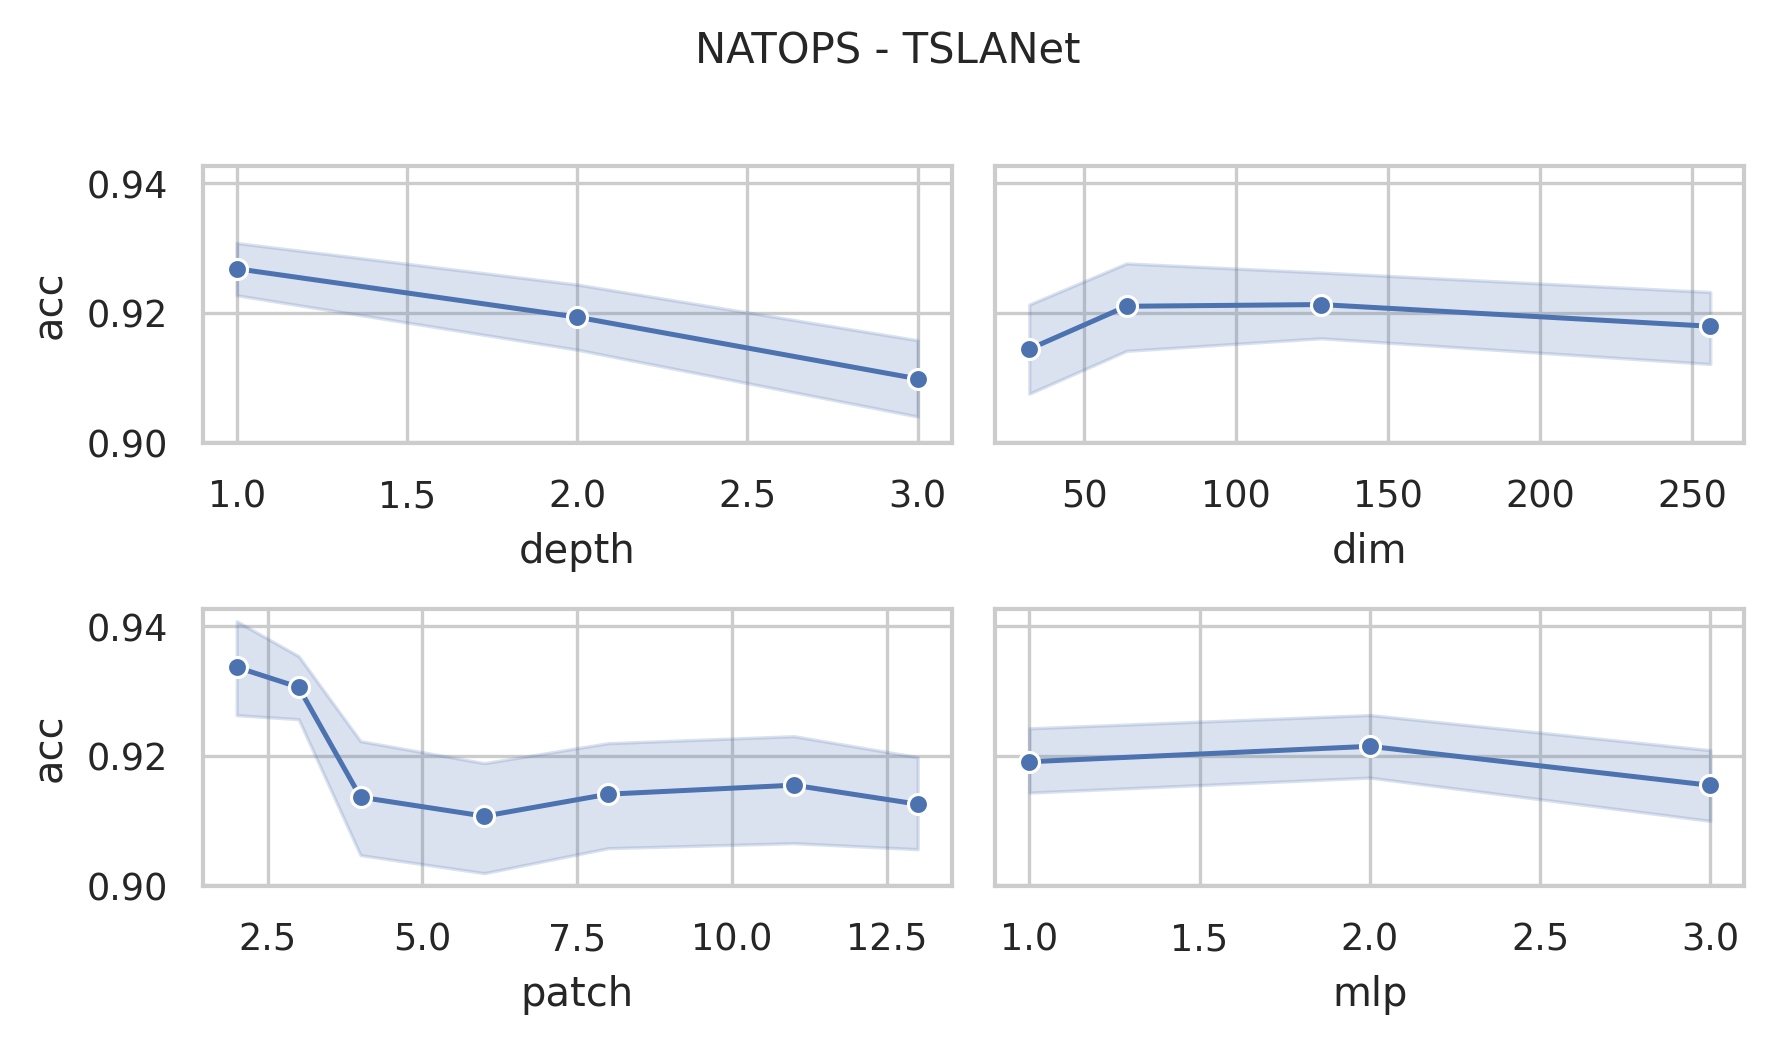

The file beside this chart, header and first rows:
data_name, dim, depth, mask, patch, mlp, ASB, AF, ICB, preTr, acc, acc_val, model_size (KB), log_path
NATOPS, 256, 3, 0.4, 2, 3.0, True, True, True, True, 0.9167, 0.9722, 35071, NATOPS_dim256_depth3_mask0.4_patch2_mlp3…
NATOPS, 256, 3, 0.4, 3, 3.0, True, True, True, True, 0.9389, 0.9722, 35138, NATOPS_dim256_depth3_mask0.4_patch3_mlp3…
NATOPS, 256, 3, 0.4, 4, 3.0, True, True, True, True, 0.9333, 0.9722, 35139, NATOPS_dim256_depth3_mask0.4_patch4_mlp3…
NATOPS, 256, 3, 0.4, 6, 3.0, True, True, True, True, 0.8944, 0.9722, 35261, NATOPS_dim256_depth3_mask0.4_patch6_mlp3…
NATOPS, 256, 3, 0.4, 8, 3.0, True, True, True, True, 0.9167, 0.9444, 35395, NATOPS_dim256_depth3_mask0.4_patch8_mlp3…
NATOPS, 256, 3, 0.4, 11, 3.0, True, True, True, True, 0.9167, 0.9722, 35602, NATOPS_dim256_depth3_mask0.4_patch11_mlp…
NATOPS, 256, 3, 0.4, 13, 3.0, True, True, True, True, 0.9, 0.9444, 35742, NATOPS_dim256_depth3_mask0.4_patch13_mlp…
NATOPS, 256, 3, 0.4, 2, 2.0, True, True, True, True, 0.95, 0.9722, 23533, NATOPS_dim256_depth3_mask0.4_patch2_mlp2…
NATOPS, 256, 3, 0.4, 3, 2.0, True, True, True, True, 0.9222, 0.9722, 23600, NATOPS_dim256_depth3_mask0.4_patch3_mlp2…
NATOPS, 256, 3, 0.4, 4, 2.0, True, True, True, True, 0.8944, 0.9167, 23601, NATOPS_dim256_depth3_mask0.4_patch4_mlp2…
NATOPS, 256, 3, 0.4, 6, 2.0, True, True, True, True, 0.9111, 0.9444, 23723, NATOPS_dim256_depth3_mask0.4_patch6_mlp2…
NATOPS, 256, 3, 0.4, 8, 2.0, True, True, True, True, 0.8611, 0.8611, 23857, NATOPS_dim256_depth3_mask0.4_patch8_mlp2…
NATOPS, 256, 3, 0.4, 11, 2.0, True, True, True, True, 0.8833, 0.9167, 24064, NATOPS_dim256_depth3_mask0.4_patch11_mlp…
NATOPS, 256, 3, 0.4, 13, 2.0, True, True, True, True, 0.8833, 0.9167, 24204, NATOPS_dim256_depth3_mask0.4_patch13_mlp…
NATOPS, 256, 3, 0.4, 2, 1.0, True, True, True, True, 0.9278, 0.9167, 11995, NATOPS_dim256_depth3_mask0.4_patch2_mlp1…
NATOPS, 256, 3, 0.4, 3, 1.0, True, True, True, True, 0.9389, 1.0, 12062, NATOPS_dim256_depth3_mask0.4_patch3_mlp1…
NATOPS, 256, 3, 0.4, 4, 1.0, True, True, True, True, 0.8944, 0.9167, 12063, NATOPS_dim256_depth3_mask0.4_patch4_mlp1…
NATOPS, 256, 3, 0.4, 6, 1.0, True, True, True, True, 0.9222, 0.8889, 12185, NATOPS_dim256_depth3_mask0.4_patch6_mlp1…
NATOPS, 256, 3, 0.4, 8, 1.0, True, True, True, True, 0.9278, 0.9167, 12319, NATOPS_dim256_depth3_mask0.4_patch8_mlp1…
NATOPS, 256, 3, 0.4, 11, 1.0, True, True, True, True, 0.8444, 0.75, 12526, NATOPS_dim256_depth3_mask0.4_patch11_mlp…
NATOPS, 256, 3, 0.4, 13, 1.0, True, True, True, True, 0.9222, 0.9167, 12666, NATOPS_dim256_depth3_mask0.4_patch13_mlp…
NATOPS, 128, 3, 0.4, 2, 3.0, True, True, True, True, 0.9389, 0.9444, 8923, NATOPS_dim128_depth3_mask0.4_patch2_mlp3…
NATOPS, 128, 3, 0.4, 3, 3.0, True, True, True, True, 0.9389, 0.9722, 8957, NATOPS_dim128_depth3_mask0.4_patch3_mlp3…
NATOPS, 128, 3, 0.4, 4, 3.0, True, True, True, True, 0.9, 0.9444, 8957, NATOPS_dim128_depth3_mask0.4_patch4_mlp3…
NATOPS, 128, 3, 0.4, 6, 3.0, True, True, True, True, 0.8778, 0.9167, 9018, NATOPS_dim128_depth3_mask0.4_patch6_mlp3…
NATOPS, 128, 3, 0.4, 8, 3.0, True, True, True, True, 0.8667, 0.9167, 9085, NATOPS_dim128_depth3_mask0.4_patch8_mlp3…
NATOPS, 128, 3, 0.4, 11, 3.0, True, True, True, True, 0.9278, 0.9167, 9189, NATOPS_dim128_depth3_mask0.4_patch11_mlp…
NATOPS, 128, 3, 0.4, 13, 3.0, True, True, True, True, 0.9, 0.8889, 9259, NATOPS_dim128_depth3_mask0.4_patch13_mlp…
NATOPS, 128, 3, 0.4, 2, 2.0, True, True, True, True, 0.9167, 0.9722, 6034, NATOPS_dim128_depth3_mask0.4_patch2_mlp2…
NATOPS, 128, 3, 0.4, 3, 2.0, True, True, True, True, 0.9222, 0.9444, 6068, NATOPS_dim128_depth3_mask0.4_patch3_mlp2…
NATOPS, 128, 3, 0.4, 4, 2.0, True, True, True, True, 0.8778, 0.9167, 6068, NATOPS_dim128_depth3_mask0.4_patch4_mlp2…
NATOPS, 128, 3, 0.4, 6, 2.0, True, True, True, True, 0.9056, 1.0, 6129, NATOPS_dim128_depth3_mask0.4_patch6_mlp2…
NATOPS, 128, 3, 0.4, 8, 2.0, True, True, True, True, 0.9333, 0.9167, 6196, NATOPS_dim128_depth3_mask0.4_patch8_mlp2…
NATOPS, 128, 3, 0.4, 11, 2.0, True, True, True, True, 0.9278, 0.9722, 6300, NATOPS_dim128_depth3_mask0.4_patch11_mlp…
NATOPS, 128, 3, 0.4, 13, 2.0, True, True, True, True, 0.95, 0.9444, 6370, NATOPS_dim128_depth3_mask0.4_patch13_mlp…
NATOPS, 128, 3, 0.4, 2, 1.0, True, True, True, True, 0.9167, 0.9444, 3145, NATOPS_dim128_depth3_mask0.4_patch2_mlp1…
NATOPS, 128, 3, 0.4, 3, 1.0, True, True, True, True, 0.9167, 0.9444, 3179, NATOPS_dim128_depth3_mask0.4_patch3_mlp1…
NATOPS, 128, 3, 0.4, 4, 1.0, True, True, True, True, 0.9111, 0.9444, 3179, NATOPS_dim128_depth3_mask0.4_patch4_mlp1…
NATOPS, 128, 3, 0.4, 6, 1.0, True, True, True, True, 0.9444, 1.0, 3240, NATOPS_dim128_depth3_mask0.4_patch6_mlp1…
NATOPS, 128, 3, 0.4, 8, 1.0, True, True, True, True, 0.9444, 1.0, 3307, NATOPS_dim128_depth3_mask0.4_patch8_mlp1…
NATOPS, 128, 3, 0.4, 11, 1.0, True, True, True, True, 0.9278, 0.9722, 3411, NATOPS_dim128_depth3_mask0.4_patch11_mlp…
NATOPS, 128, 3, 0.4, 13, 1.0, True, True, True, True, 0.9222, 0.9444, 3481, NATOPS_dim128_depth3_mask0.4_patch13_mlp…
NATOPS, 64, 3, 0.4, 2, 3.0, True, True, True, True, 0.9056, 1.0, 2329, NATOPS_dim64_depth3_mask0.4_patch2_mlp3.…
NATOPS, 64, 3, 0.4, 3, 3.0, True, True, True, True, 0.9222, 0.9444, 2346, NATOPS_dim64_depth3_mask0.4_patch3_mlp3.…
NATOPS, 64, 3, 0.4, 4, 3.0, True, True, True, True, 0.8333, 0.8056, 2346, NATOPS_dim64_depth3_mask0.4_patch4_mlp3.…
NATOPS, 64, 3, 0.4, 6, 3.0, True, True, True, True, 0.9, 0.9167, 2377, NATOPS_dim64_depth3_mask0.4_patch6_mlp3.…
NATOPS, 64, 3, 0.4, 8, 3.0, True, True, True, True, 0.9056, 0.9167, 2410, NATOPS_dim64_depth3_mask0.4_patch8_mlp3.…
NATOPS, 64, 3, 0.4, 11, 3.0, True, True, True, True, 0.8833, 0.9444, 2462, NATOPS_dim64_depth3_mask0.4_patch11_mlp3…
NATOPS, 64, 3, 0.4, 13, 3.0, True, True, True, True, 0.8833, 0.8889, 2497, NATOPS_dim64_depth3_mask0.4_patch13_mlp3…
NATOPS, 64, 3, 0.4, 2, 2.0, True, True, True, True, 0.95, 1.0, 1605, NATOPS_dim64_depth3_mask0.4_patch2_mlp2.…
NATOPS, 64, 3, 0.4, 3, 2.0, True, True, True, True, 0.95, 0.9444, 1621, NATOPS_dim64_depth3_mask0.4_patch3_mlp2.…
NATOPS, 64, 3, 0.4, 4, 2.0, True, True, True, True, 0.9167, 0.9167, 1622, NATOPS_dim64_depth3_mask0.4_patch4_mlp2.…
NATOPS, 64, 3, 0.4, 6, 2.0, True, True, True, True, 0.9, 0.9444, 1652, NATOPS_dim64_depth3_mask0.4_patch6_mlp2.…
NATOPS, 64, 3, 0.4, 8, 2.0, True, True, True, True, 0.9333, 0.9722, 1686, NATOPS_dim64_depth3_mask0.4_patch8_mlp2.…
NATOPS, 64, 3, 0.4, 11, 2.0, True, True, True, True, 0.9444, 0.9722, 1737, NATOPS_dim64_depth3_mask0.4_patch11_mlp2…
NATOPS, 64, 3, 0.4, 13, 2.0, True, True, True, True, 0.9222, 1.0, 1772, NATOPS_dim64_depth3_mask0.4_patch13_mlp2…
NATOPS, 64, 3, 0.4, 2, 1.0, True, True, True, True, 0.9722, 0.9722, 880.1, NATOPS_dim64_depth3_mask0.4_patch2_mlp1.…
NATOPS, 64, 3, 0.4, 3, 1.0, True, True, True, True, 0.9389, 0.9722, 896.9, NATOPS_dim64_depth3_mask0.4_patch3_mlp1.…
NATOPS, 64, 3, 0.4, 4, 1.0, True, True, True, True, 0.9056, 0.9167, 897.1, NATOPS_dim64_depth3_mask0.4_patch4_mlp1.…
NATOPS, 64, 3, 0.4, 6, 1.0, True, True, True, True, 0.8278, 0.8056, 927.6, NATOPS_dim64_depth3_mask0.4_patch6_mlp1.…
... 192 more rows
